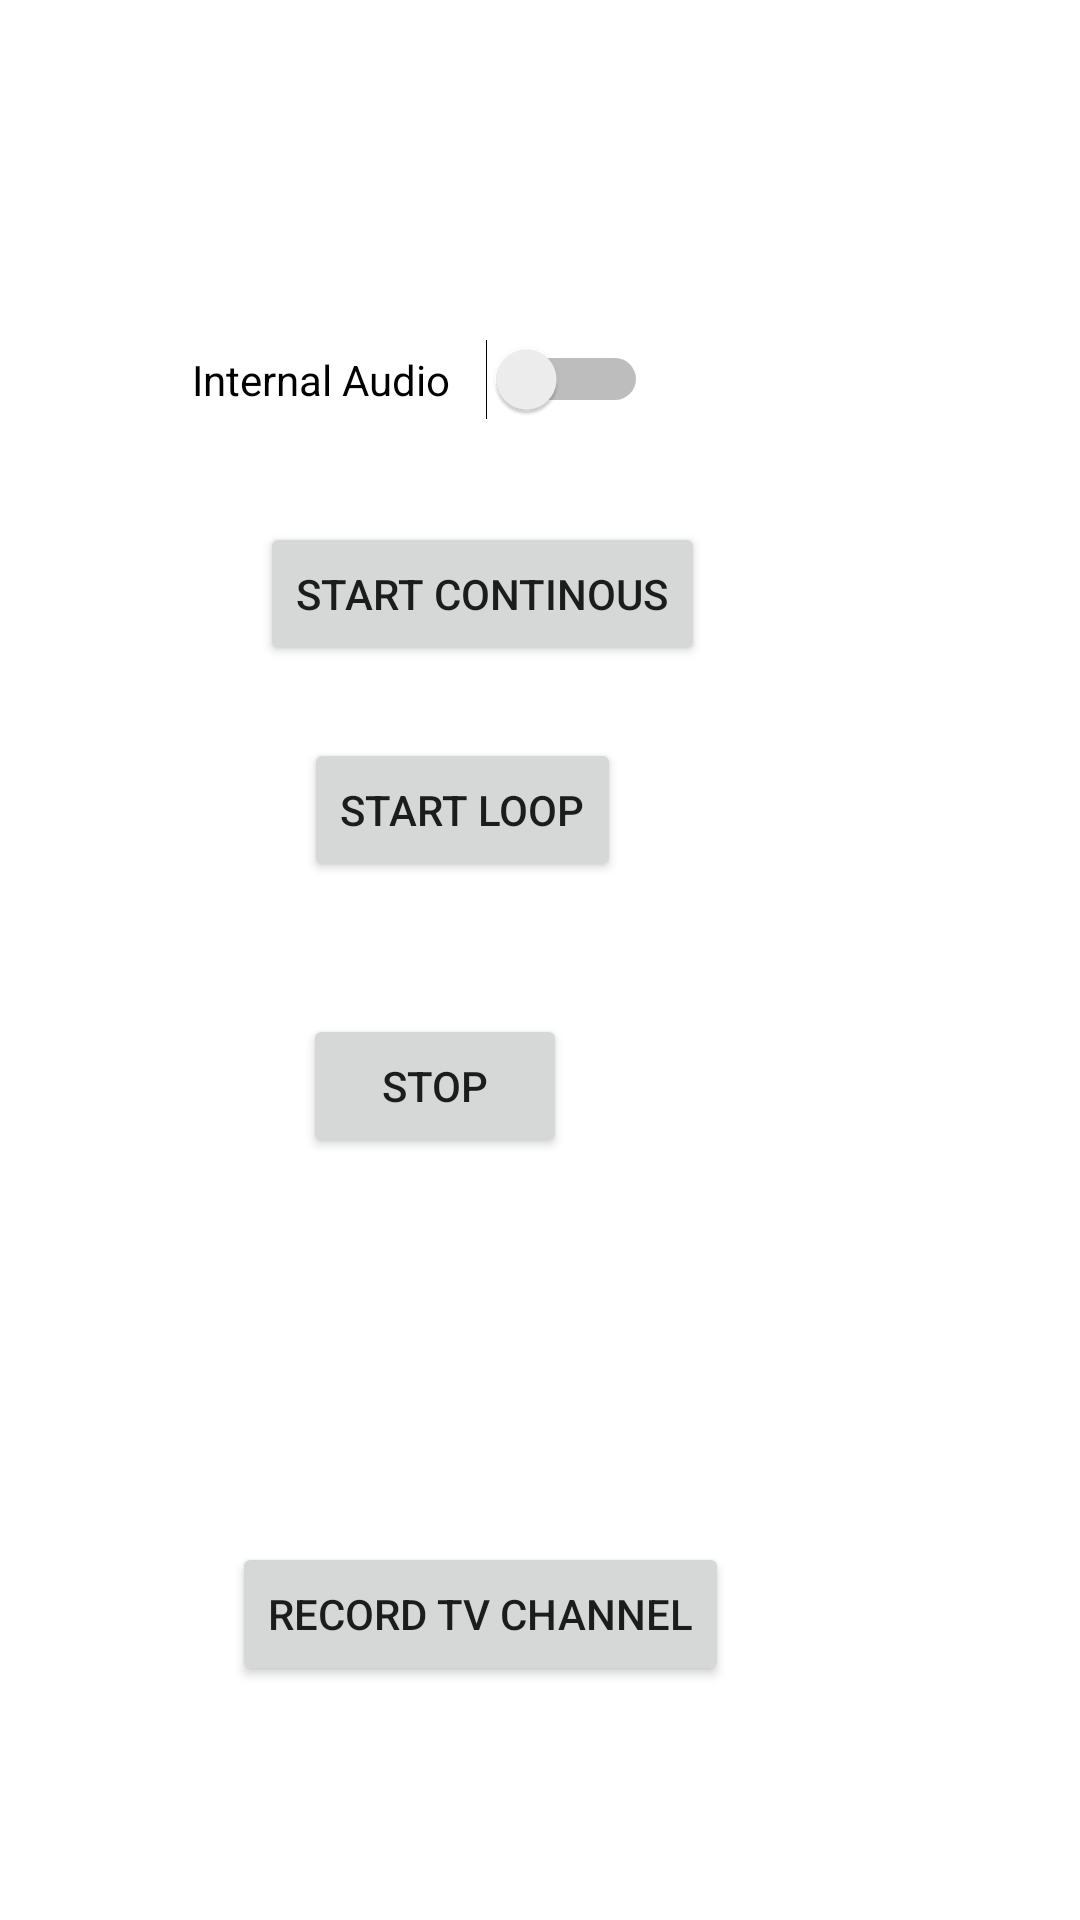

Reconstruct the res/layout file that produces this screen, plus the resources it refers to.
<!-- AndroidManifest.xml: application theme Theme.MyAudioRecorderInternalAudio -->
<!-- res/layout/activity_main.xml -->
<?xml version="1.0" encoding="utf-8"?>
<RelativeLayout xmlns:android="http://schemas.android.com/apk/res/android"
    xmlns:app="http://schemas.android.com/apk/res-auto"
    xmlns:tools="http://schemas.android.com/tools"
    android:layout_width="match_parent"
    android:layout_height="match_parent"
    tools:context=".MainActivity">


    <Button
        android:id="@+id/start_button_loop"
        android:layout_width="wrap_content"
        android:layout_height="wrap_content"
        android:layout_above="@+id/stop_button"
        android:layout_alignParentEnd="true"
        android:layout_marginEnd="153dp"
        android:layout_marginBottom="44dp"
        android:text="Start Loop" />

    <Button
        android:id="@+id/start_button_continuous"
        android:layout_width="wrap_content"
        android:layout_height="wrap_content"
        android:layout_above="@+id/start_button_loop"
        android:layout_alignParentEnd="true"
        android:layout_marginEnd="125dp"
        android:layout_marginBottom="24dp"
        android:text="Start Continous" />

    <Button
        android:id="@+id/stop_button"
        android:layout_width="wrap_content"
        android:layout_height="wrap_content"
        android:layout_above="@+id/tv_record"
        android:layout_alignParentEnd="true"
        android:layout_marginEnd="171dp"
        android:layout_marginBottom="128dp"
        android:text="Stop" />

    <Switch
        android:id="@+id/internal_audio_switch"
        android:layout_width="152dp"
        android:layout_height="43dp"
        android:layout_above="@+id/start_button_continuous"
        android:layout_alignParentEnd="true"
        android:layout_marginEnd="144dp"
        android:layout_marginBottom="26dp"
        android:text="Internal Audio" />

    <Button
        android:id="@+id/tv_record"
        android:layout_width="wrap_content"
        android:layout_height="wrap_content"
        android:layout_alignParentEnd="true"
        android:layout_alignParentBottom="true"
        android:layout_marginEnd="117dp"
        android:layout_marginBottom="78dp"
        android:text="Record TV channel" />

</RelativeLayout>
<!-- resources referenced by this layout -->
<resources>
  <style name="Theme.MyAudioRecorderInternalAudio" parent="Theme.MaterialComponents.DayNight.DarkActionBar">
          
          <item name="colorPrimary">@color/purple_500</item>
          <item name="colorPrimaryVariant">@color/purple_700</item>
          <item name="colorOnPrimary">@color/white</item>
          
          <item name="colorSecondary">@color/teal_200</item>
          <item name="colorSecondaryVariant">@color/teal_700</item>
          <item name="colorOnSecondary">@color/black</item>
          
          <item name="android:statusBarColor">?attr/colorPrimaryVariant</item>
          
      </style>
  <!-- not gathered from this repository: default colours our renderer supplied (Android Studio template values) -->
  <color name="purple_500">#FF6200EE</color>
  <color name="purple_700">#FF3700B3</color>
  <color name="teal_200">#FF03DAC5</color>
  <color name="teal_700">#FF018786</color>
  <color name="black">#FF000000</color>
  <color name="white">#FFFFFFFF</color>
</resources>
